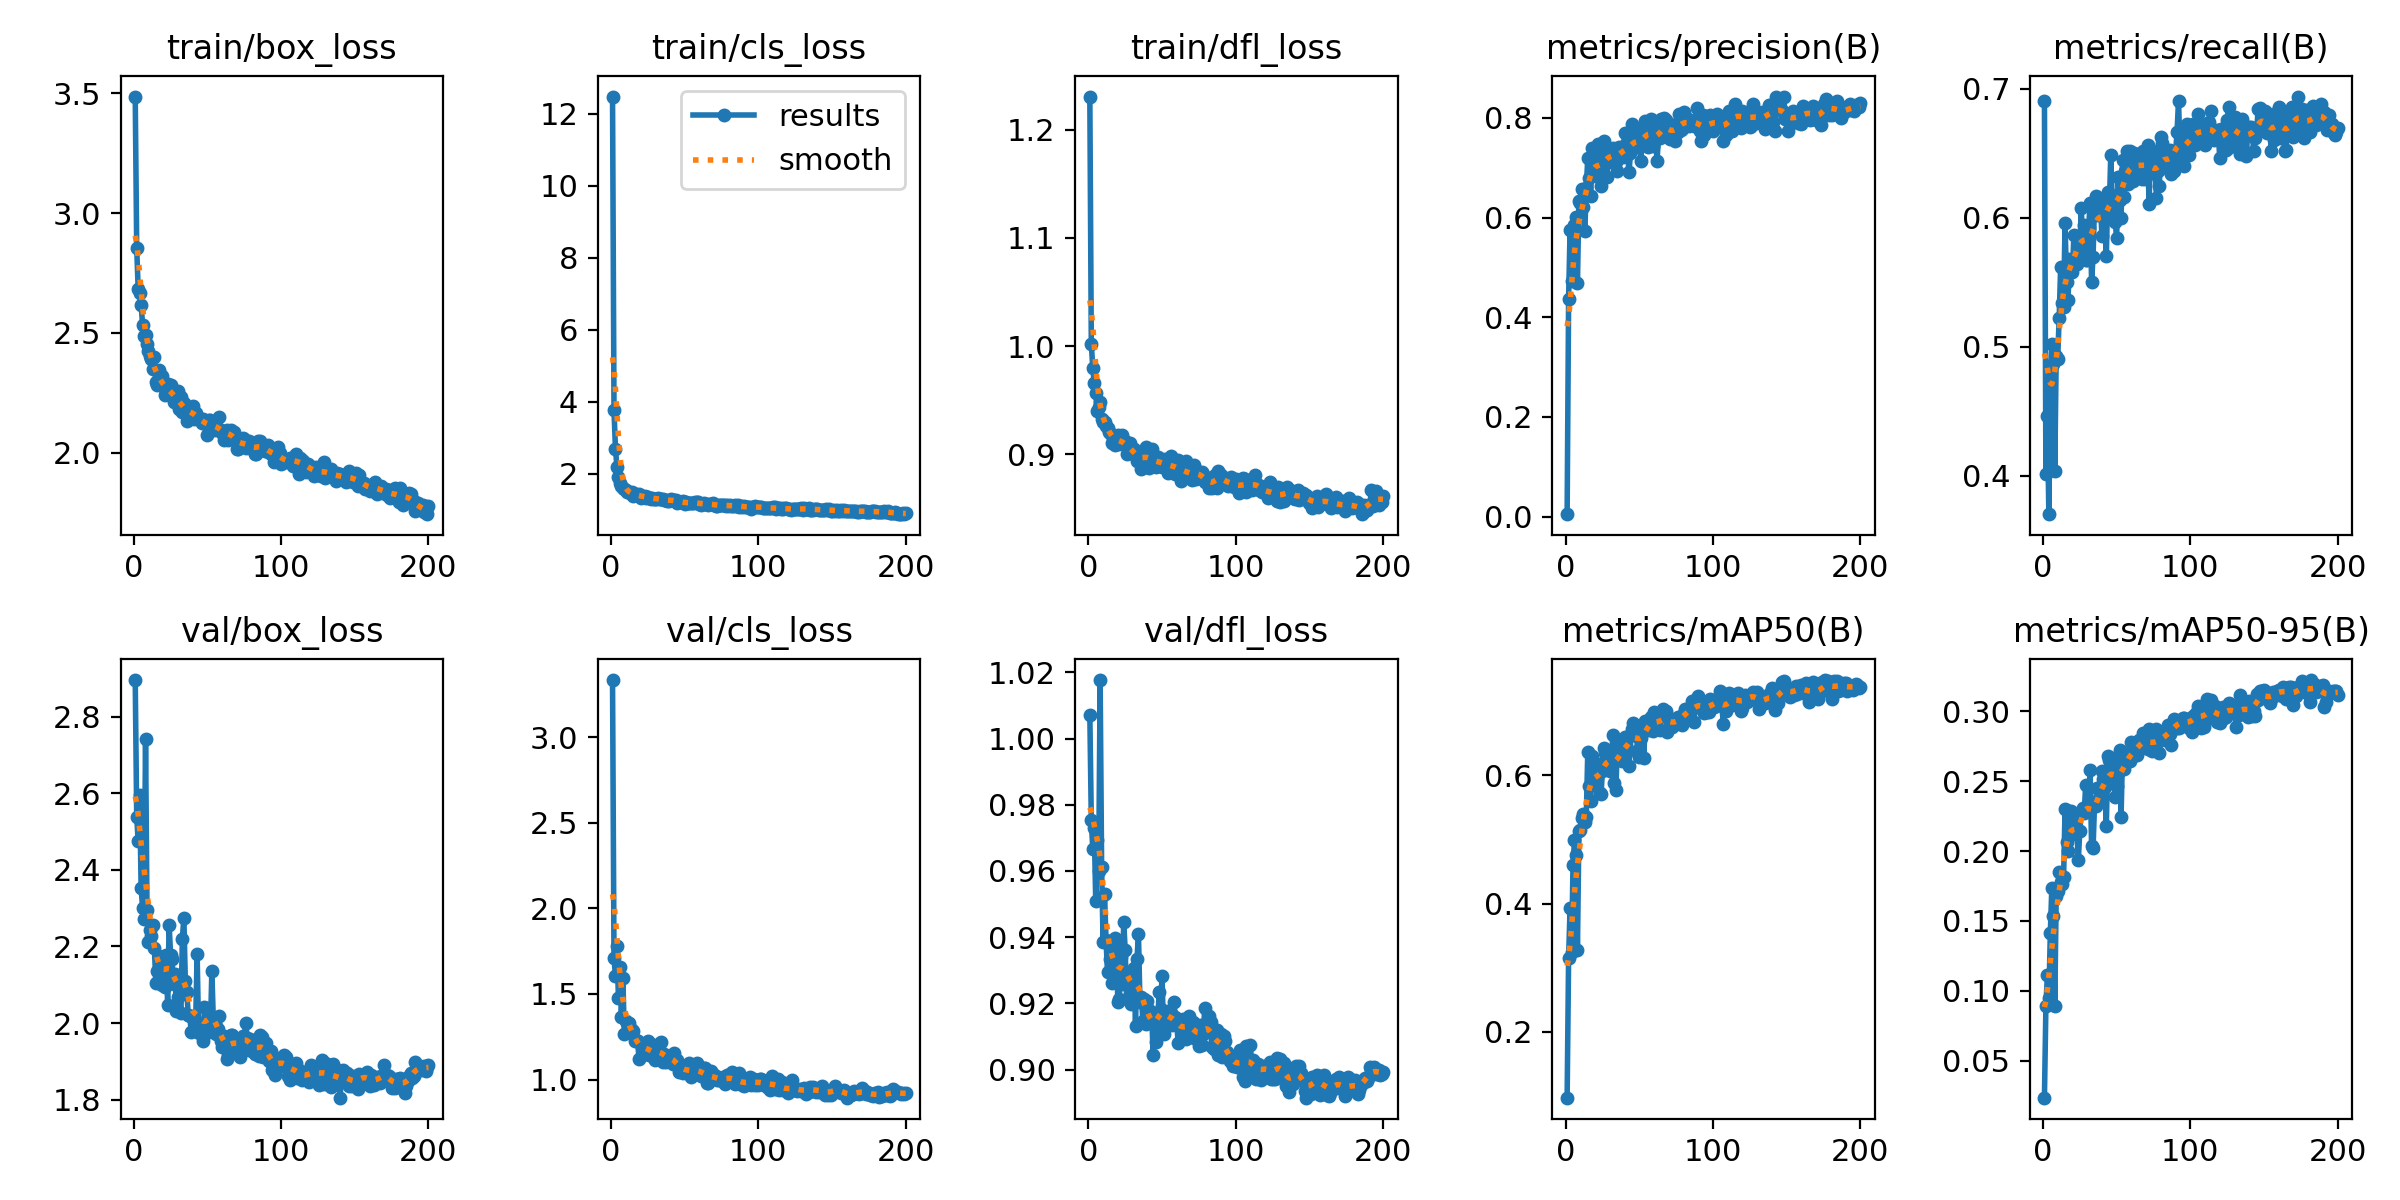

Source data for this figure (header and first rows):
epoch, time, train/box_loss, train/cls_loss, train/dfl_loss, metrics/precision(B), metrics/recall(B), metrics/mAP50(B), metrics/mAP50-95(B), val/box_loss, val/cls_loss, val/dfl_loss, lr/pg0, lr/pg1, lr/pg2
1, 4.944, 3.486, 12.47, 1.23, 0.00469, 0.6907, 0.09725, 0.02366, 2.897, 3.333, 1.007, 0.0006589, 0.0006589, 0.0006589
2, 9.815, 2.855, 3.76, 1.002, 0.4367, 0.4009, 0.3158, 0.08938, 2.54, 1.708, 0.9755, 0.001319, 0.001319, 0.001319
3, 14.48, 2.681, 2.682, 0.9799, 0.5758, 0.4461, 0.3931, 0.1111, 2.475, 1.605, 0.9666, 0.001973, 0.001973, 0.001973
4, 18.99, 2.667, 2.2, 0.9656, 0.4729, 0.3701, 0.3249, 0.09512, 2.595, 1.78, 0.973, 0.00197, 0.00197, 0.00197
5, 23.58, 2.618, 1.923, 0.9565, 0.5733, 0.4735, 0.46, 0.1411, 2.353, 1.475, 0.951, 0.00196, 0.00196, 0.00196
6, 28.22, 2.532, 1.736, 0.9405, 0.5851, 0.5019, 0.4994, 0.1732, 2.301, 1.656, 0.9692, 0.00195, 0.00195, 0.00195
7, 32.91, 2.487, 1.67, 0.944, 0.6008, 0.4863, 0.4757, 0.1538, 2.271, 1.368, 0.9598, 0.001941, 0.001941, 0.001941
8, 37.34, 2.49, 1.614, 0.9486, 0.4684, 0.4032, 0.3283, 0.0894, 2.743, 1.593, 1.018, 0.001931, 0.001931, 0.001931
9, 41.82, 2.455, 1.573, 0.9327, 0.6324, 0.4928, 0.5137, 0.1681, 2.295, 1.266, 0.9611, 0.001921, 0.001921, 0.001921
10, 46.18, 2.425, 1.548, 0.9296, 0.6294, 0.4907, 0.5151, 0.1717, 2.212, 1.343, 0.9386, 0.001911, 0.001911, 0.001911
11, 50.68, 2.404, 1.495, 0.9294, 0.6577, 0.5222, 0.5344, 0.185, 2.244, 1.328, 0.953, 0.001901, 0.001901, 0.001901
12, 55.44, 2.39, 1.498, 0.9258, 0.6211, 0.5615, 0.5404, 0.1777, 2.228, 1.329, 0.9391, 0.001891, 0.001891, 0.001891
13, 59.92, 2.351, 1.469, 0.9242, 0.5723, 0.5336, 0.5267, 0.1765, 2.256, 1.304, 0.9294, 0.001881, 0.001881, 0.001881
14, 64.39, 2.399, 1.497, 0.9208, 0.6601, 0.5311, 0.5358, 0.1812, 2.195, 1.292, 0.938, 0.001871, 0.001871, 0.001871
15, 68.98, 2.295, 1.399, 0.92, 0.7188, 0.596, 0.6366, 0.23, 2.104, 1.282, 0.9335, 0.001861, 0.001861, 0.001861
16, 73.4, 2.282, 1.401, 0.9101, 0.6787, 0.5501, 0.5833, 0.2067, 2.137, 1.227, 0.9262, 0.001852, 0.001852, 0.001852
17, 77.72, 2.344, 1.433, 0.9154, 0.6437, 0.5361, 0.5607, 0.1997, 2.176, 1.233, 0.9356, 0.001842, 0.001842, 0.001842
18, 81.92, 2.301, 1.406, 0.909, 0.7393, 0.5679, 0.6309, 0.2285, 2.168, 1.224, 0.9398, 0.001832, 0.001832, 0.001832
19, 86.32, 2.322, 1.437, 0.912, 0.7264, 0.562, 0.5975, 0.2283, 2.099, 1.121, 0.9384, 0.001822, 0.001822, 0.001822
20, 90.71, 2.277, 1.339, 0.9181, 0.6993, 0.5577, 0.5913, 0.2126, 2.141, 1.211, 0.9205, 0.001812, 0.001812, 0.001812
21, 95.03, 2.24, 1.384, 0.91, 0.6898, 0.5868, 0.6046, 0.2208, 2.095, 1.203, 0.9214, 0.001802, 0.001802, 0.001802
22, 99.44, 2.259, 1.356, 0.9108, 0.7482, 0.5687, 0.6175, 0.2122, 2.177, 1.172, 0.9339, 0.001792, 0.001792, 0.001792
23, 103.9, 2.289, 1.387, 0.9178, 0.6804, 0.564, 0.5726, 0.2141, 2.047, 1.148, 0.9259, 0.001782, 0.001782, 0.001782
24, 108.3, 2.254, 1.344, 0.9104, 0.6638, 0.5806, 0.5715, 0.1936, 2.257, 1.207, 0.9446, 0.001772, 0.001772, 0.001772
25, 112.6, 2.284, 1.363, 0.9127, 0.6986, 0.5757, 0.6066, 0.2142, 2.178, 1.223, 0.9361, 0.001762, 0.001762, 0.001762
26, 116.9, 2.251, 1.329, 0.9007, 0.7544, 0.6074, 0.6432, 0.2278, 2.166, 1.144, 0.9214, 0.001752, 0.001752, 0.001752
27, 121.4, 2.214, 1.314, 0.9103, 0.7321, 0.5792, 0.6345, 0.2309, 2.102, 1.211, 0.9294, 0.001743, 0.001743, 0.001743
28, 126, 2.236, 1.332, 0.91, 0.6814, 0.5944, 0.6178, 0.2273, 2.129, 1.15, 0.9264, 0.001733, 0.001733, 0.001733
29, 130.5, 2.216, 1.307, 0.9015, 0.7392, 0.5675, 0.6382, 0.2474, 2.031, 1.123, 0.9198, 0.001723, 0.001723, 0.001723
30, 135.1, 2.258, 1.311, 0.9046, 0.712, 0.5672, 0.6068, 0.2304, 2.067, 1.113, 0.9247, 0.001713, 0.001713, 0.001713
31, 139.6, 2.182, 1.309, 0.9052, 0.7325, 0.5919, 0.6208, 0.2317, 2.071, 1.164, 0.9307, 0.001703, 0.001703, 0.001703
32, 144, 2.233, 1.318, 0.8984, 0.7406, 0.6114, 0.6625, 0.2582, 2.025, 1.167, 0.9133, 0.001693, 0.001693, 0.001693
33, 148.4, 2.171, 1.29, 0.8934, 0.7316, 0.5501, 0.5875, 0.2033, 2.221, 1.214, 0.9333, 0.001683, 0.001683, 0.001683
34, 153.1, 2.21, 1.308, 0.901, 0.7119, 0.5699, 0.5768, 0.2018, 2.275, 1.221, 0.9411, 0.001673, 0.001673, 0.001673
35, 157.5, 2.183, 1.295, 0.895, 0.6929, 0.6109, 0.6374, 0.2338, 2.109, 1.105, 0.9204, 0.001663, 0.001663, 0.001663
36, 162.1, 2.132, 1.264, 0.8869, 0.7411, 0.6172, 0.6461, 0.2324, 2.08, 1.15, 0.922, 0.001654, 0.001654, 0.001654
37, 166.5, 2.165, 1.264, 0.8936, 0.7207, 0.602, 0.641, 0.2451, 2.02, 1.101, 0.9147, 0.001644, 0.001644, 0.001644
38, 170.9, 2.18, 1.255, 0.9017, 0.7361, 0.6044, 0.6219, 0.2378, 2.017, 1.114, 0.9212, 0.001634, 0.001634, 0.001634
39, 175.3, 2.174, 1.249, 0.907, 0.7221, 0.6125, 0.6404, 0.2433, 1.977, 1.141, 0.9139, 0.001624, 0.001624, 0.001624
40, 179.6, 2.195, 1.281, 0.9028, 0.7698, 0.5856, 0.6603, 0.2574, 2.018, 1.136, 0.9209, 0.001614, 0.001614, 0.001614
41, 183.9, 2.142, 1.292, 0.8876, 0.7477, 0.6008, 0.6486, 0.2517, 2.008, 1.134, 0.918, 0.001604, 0.001604, 0.001604
42, 188.2, 2.165, 1.27, 0.8933, 0.7282, 0.6008, 0.6389, 0.246, 1.997, 1.093, 0.9165, 0.001594, 0.001594, 0.001594
43, 192.5, 2.152, 1.275, 0.9045, 0.6919, 0.5703, 0.6155, 0.2176, 2.182, 1.154, 0.9164, 0.001584, 0.001584, 0.001584
44, 197.1, 2.141, 1.281, 0.8912, 0.7299, 0.6198, 0.6639, 0.2677, 1.975, 1.096, 0.9043, 0.001574, 0.001574, 0.001574
45, 201.6, 2.136, 1.196, 0.8898, 0.7889, 0.6062, 0.6724, 0.2649, 2, 1.115, 0.9145, 0.001564, 0.001564, 0.001564
46, 206.1, 2.122, 1.227, 0.8884, 0.7517, 0.6483, 0.6823, 0.2668, 1.972, 1.045, 0.9085, 0.001554, 0.001554, 0.001554
47, 210.6, 2.139, 1.227, 0.898, 0.779, 0.6134, 0.6749, 0.264, 1.953, 1.077, 0.9133, 0.001545, 0.001545, 0.001545
48, 214.8, 2.138, 1.23, 0.8951, 0.7526, 0.6172, 0.6621, 0.2528, 2.042, 1.054, 0.9233, 0.001535, 0.001535, 0.001535
49, 219.2, 2.119, 1.234, 0.8961, 0.7408, 0.597, 0.639, 0.2388, 1.976, 1.037, 0.9182, 0.001525, 0.001525, 0.001525
50, 223.5, 2.074, 1.168, 0.8884, 0.7506, 0.5843, 0.6282, 0.2466, 2.04, 1.064, 0.9284, 0.001515, 0.001515, 0.001515
51, 227.9, 2.137, 1.208, 0.8898, 0.7136, 0.6316, 0.6589, 0.2561, 1.977, 1.072, 0.9109, 0.001505, 0.001505, 0.001505
52, 232.3, 2.136, 1.203, 0.896, 0.7685, 0.6134, 0.6787, 0.2724, 1.98, 1.04, 0.914, 0.001495, 0.001495, 0.001495
53, 236.9, 2.117, 1.182, 0.8878, 0.7509, 0.5995, 0.6267, 0.2245, 2.135, 1.1, 0.9161, 0.001485, 0.001485, 0.001485
54, 241.4, 2.106, 1.18, 0.8829, 0.7941, 0.6451, 0.6851, 0.27, 2.007, 1.013, 0.9177, 0.001475, 0.001475, 0.001475
55, 245.8, 2.093, 1.187, 0.8919, 0.7763, 0.6159, 0.6808, 0.2588, 1.997, 1.042, 0.9138, 0.001465, 0.001465, 0.001465
56, 250.2, 2.111, 1.194, 0.8988, 0.7421, 0.6362, 0.6713, 0.2636, 1.97, 1.033, 0.9171, 0.001455, 0.001455, 0.001455
57, 254.5, 2.098, 1.216, 0.8839, 0.7784, 0.6515, 0.6875, 0.2669, 1.985, 1.059, 0.9134, 0.001446, 0.001446, 0.001446
58, 258.8, 2.15, 1.211, 0.8922, 0.7975, 0.6261, 0.6907, 0.2682, 2.018, 1.096, 0.9205, 0.001436, 0.001436, 0.001436
59, 263.5, 2.095, 1.213, 0.8822, 0.7439, 0.6515, 0.67, 0.2641, 1.953, 1.059, 0.9157, 0.001426, 0.001426, 0.001426
60, 267.9, 2.082, 1.173, 0.8908, 0.7856, 0.6361, 0.699, 0.2776, 1.936, 1.041, 0.9136, 0.001416, 0.001416, 0.001416
... 140 more rows
